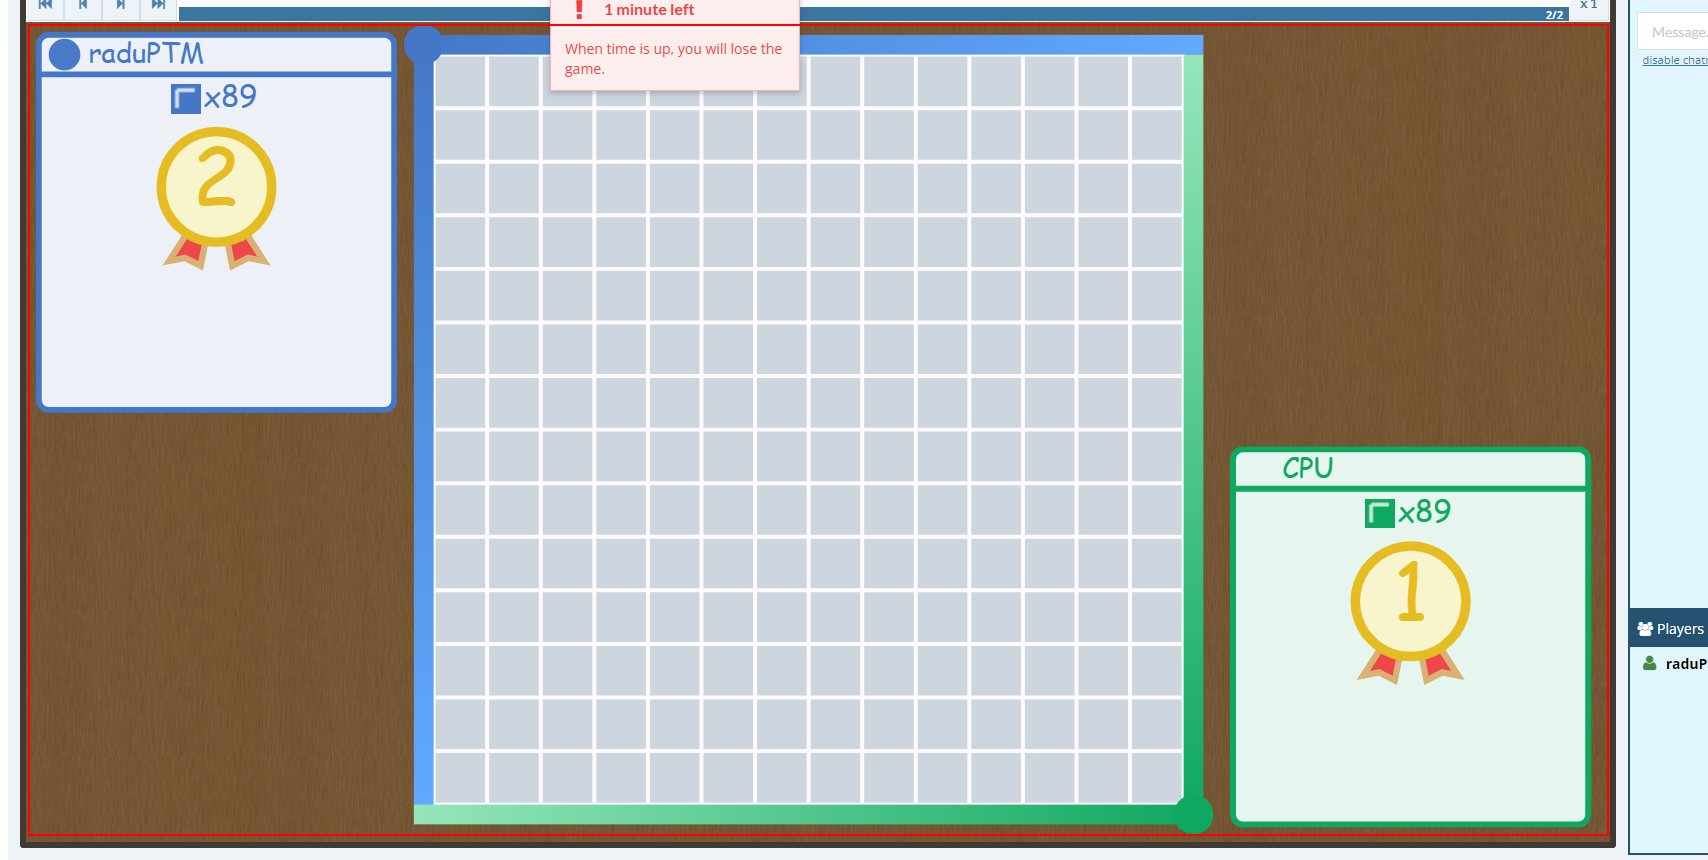
Workflow: WaitUntilCurrentPlayerTurn

Step 1: Find Element 'CANVAS' on the canvas
